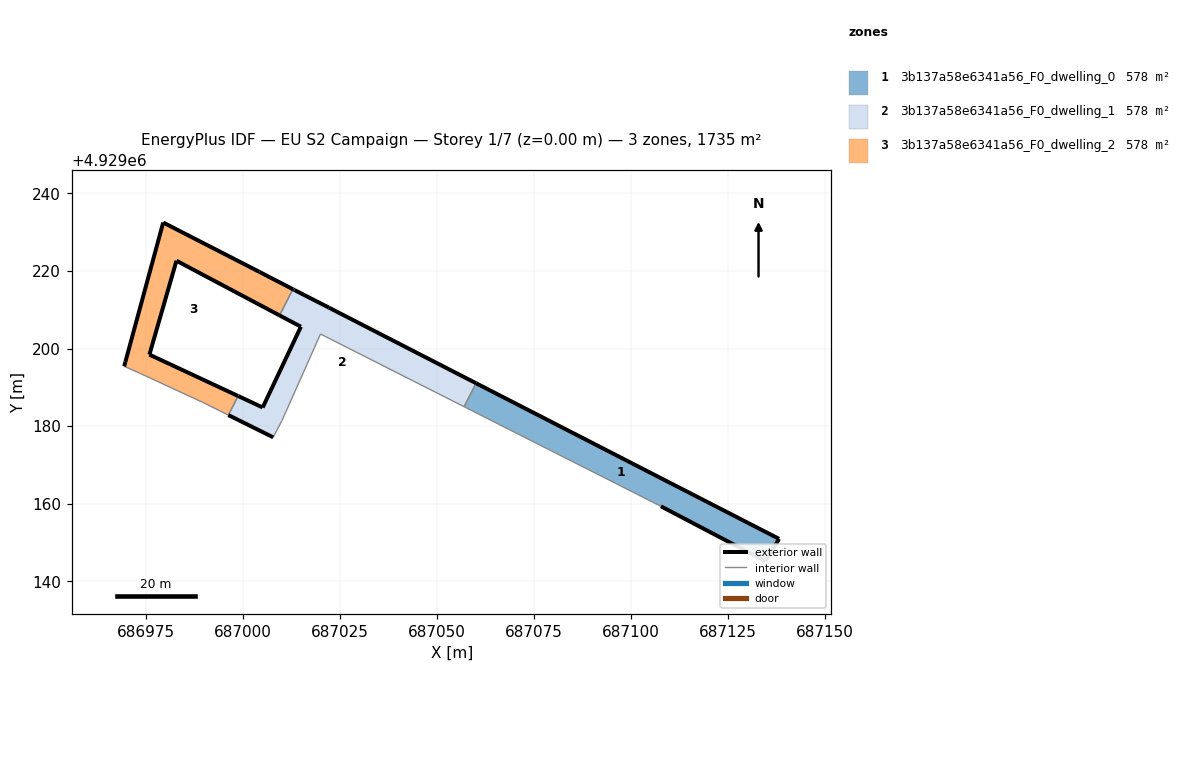
=== STOREY PLAN SPEC (per zone: floor XY polygon, exterior-wall plan segments, windows/doors) ===
zone 1: 3b137a58e6341a56_F0_dwelling_0  (578.3 m²)
  floor: (687134.68, 4929145.21) (687138.19, 4929150.96) (687060.11, 4929191.07) (687057.01, 4929185.03) (687107.74, 4929159.35)
  exterior wall: (687060.11, 4929191.07) – (687138.19, 4929150.96)  [87.8 m]
  exterior wall: (687138.19, 4929150.96) – (687134.68, 4929145.21)  [6.7 m]
  exterior wall: (687134.68, 4929145.21) – (687107.74, 4929159.35)  [30.4 m]
  interior walls: 2
zone 2: 3b137a58e6341a56_F0_dwelling_1  (578.3 m²)
  floor: (687057.01, 4929185.03) (687060.11, 4929191.07) (687022.15, 4929210.56) (687013.32, 4929215.07) (687012.89, 4929215.29) (687009.44, 4929208.56) (687014.95, 4929205.63) (687005.10, 4929184.83) (686998.78, 4929187.78) (686996.26, 4929182.86) (687007.81, 4929177.13) (687010.10, 4929181.49) (687020.00, 4929203.75)
  exterior wall: (687007.81, 4929177.13) – (686996.26, 4929182.86)  [12.9 m]
  exterior wall: (686998.78, 4929187.78) – (687005.10, 4929184.83)  [7.0 m]
  exterior wall: (687005.10, 4929184.83) – (687014.95, 4929205.63)  [23.0 m]
  exterior wall: (687014.95, 4929205.63) – (687009.44, 4929208.56)  [6.2 m]
  exterior wall: (687012.89, 4929215.29) – (687013.32, 4929215.07)  [0.5 m]
  exterior wall: (687013.32, 4929215.07) – (687022.15, 4929210.56)  [9.9 m]
  exterior wall: (687022.15, 4929210.56) – (687060.11, 4929191.07)  [42.7 m]
  interior walls: 6
zone 3: 3b137a58e6341a56_F0_dwelling_2  (578.3 m²)
  floor: (686998.78, 4929187.78) (686975.91, 4929198.45) (686982.88, 4929222.64) (687009.44, 4929208.56) (687012.89, 4929215.29) (687004.24, 4929219.77) (686979.46, 4929232.48) (686969.71, 4929196.57) (686969.41, 4929195.42) (686973.56, 4929193.58) (686989.66, 4929186.13) (686996.26, 4929182.86)
  exterior wall: (687009.44, 4929208.56) – (686982.88, 4929222.64)  [30.1 m]
  exterior wall: (686982.88, 4929222.64) – (686975.91, 4929198.45)  [25.2 m]
  exterior wall: (686975.91, 4929198.45) – (686998.78, 4929187.78)  [25.2 m]
  exterior wall: (686969.41, 4929195.42) – (686969.71, 4929196.57)  [1.2 m]
  exterior wall: (686969.71, 4929196.57) – (686979.46, 4929232.48)  [37.2 m]
  exterior wall: (686979.46, 4929232.48) – (687004.24, 4929219.77)  [27.8 m]
  exterior wall: (687004.24, 4929219.77) – (687012.89, 4929215.29)  [9.7 m]
  interior walls: 5

=== DERIVED (storey summary) ===
Building: EU S2 Campaign
Storey: 1 of 7  (floor level z = 0.00 m)
Storey gross floor area: 1735.0 m²
Zones on this storey: 3
  - 3b137a58e6341a56_F0_dwelling_0: floor 578.3 m²; exterior wall 124.9 m (374.8 m²); WWR 0.0%
  - 3b137a58e6341a56_F0_dwelling_1: floor 578.3 m²; exterior wall 102.2 m (306.6 m²); WWR 0.0%
  - 3b137a58e6341a56_F0_dwelling_2: floor 578.3 m²; exterior wall 156.5 m (469.4 m²); WWR 0.0%
Zone adjacency (shared interzone walls):
  - 3b137a58e6341a56_F0_dwelling_0 ↔ 3b137a58e6341a56_F0_dwelling_1
  - 3b137a58e6341a56_F0_dwelling_1 ↔ 3b137a58e6341a56_F0_dwelling_2